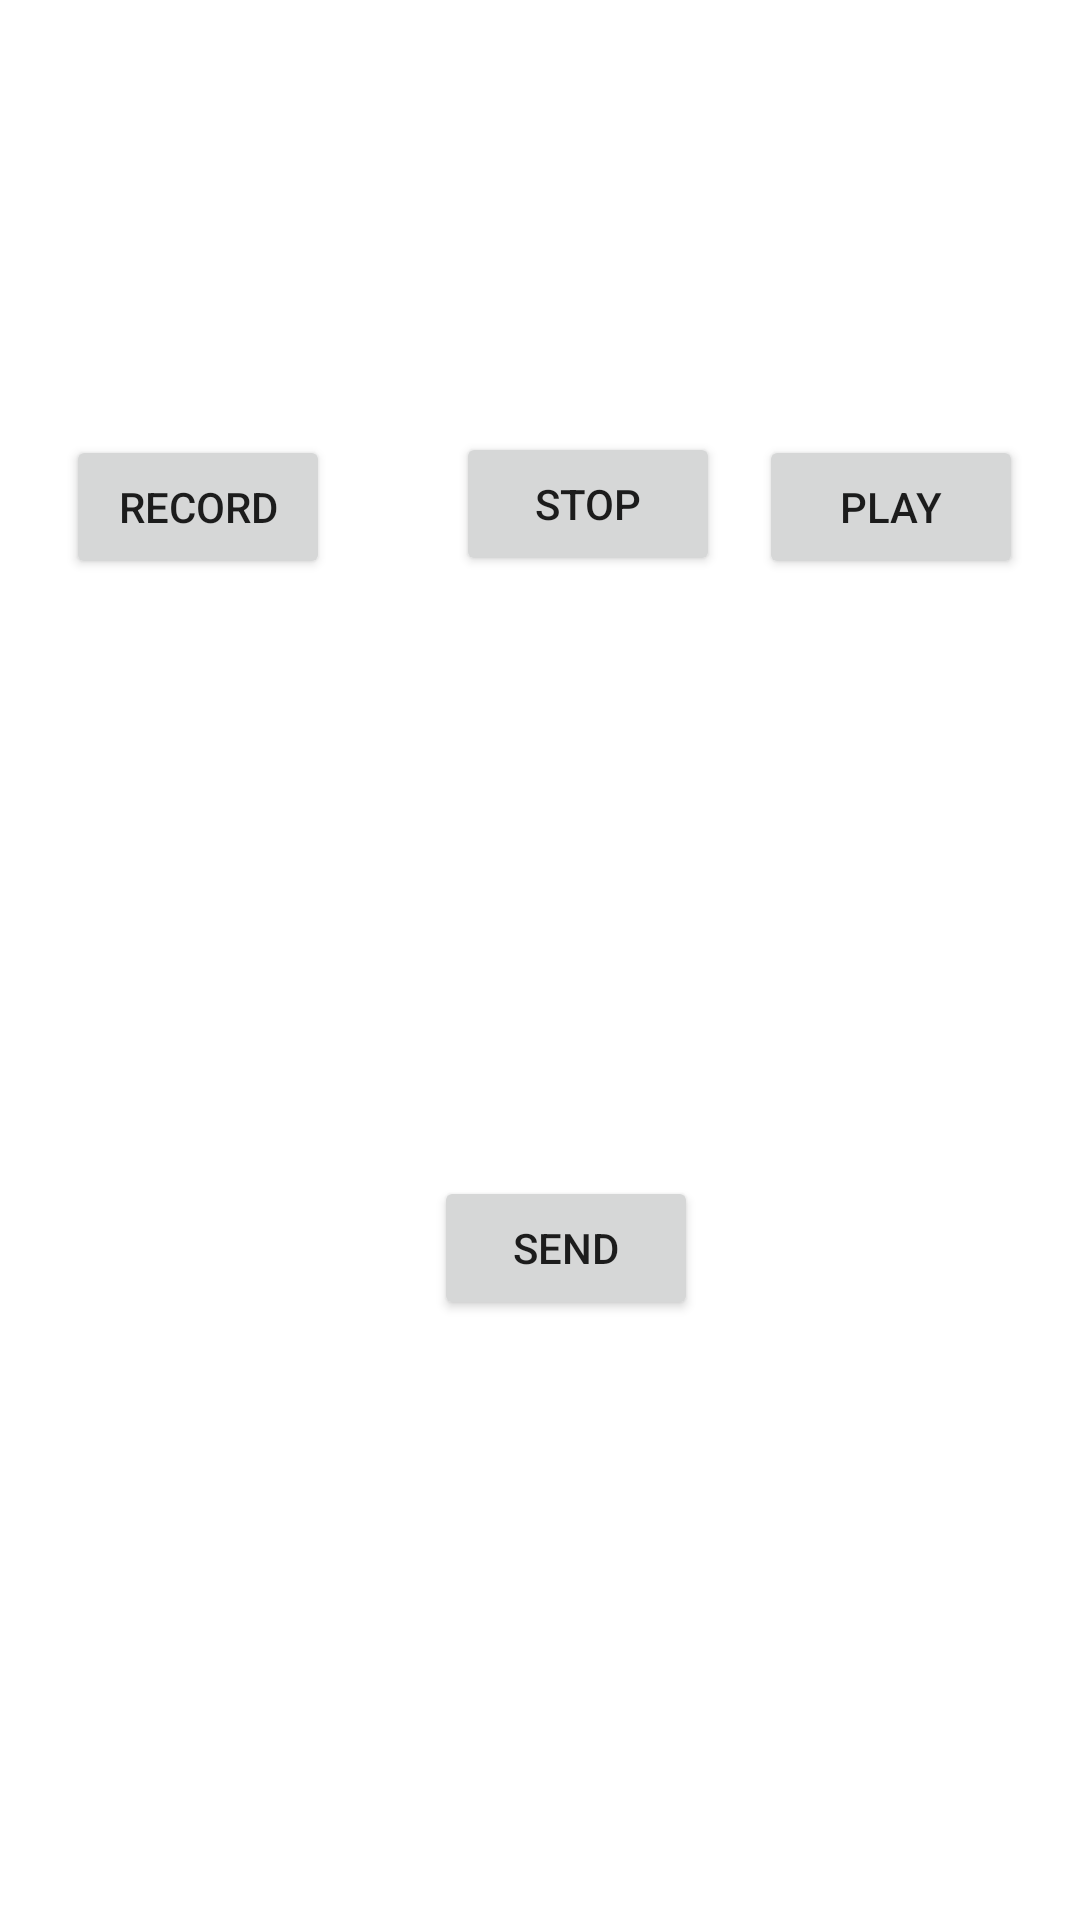

Write the Android layout XML for this screen, with the resource values it uses.
<!-- AndroidManifest.xml: application theme Theme.HMS475 -->
<!-- res/layout/activity_sendvoicemessage.xml -->
<?xml version="1.0" encoding="utf-8"?>
<androidx.constraintlayout.widget.ConstraintLayout xmlns:android="http://schemas.android.com/apk/res/android"
    xmlns:app="http://schemas.android.com/apk/res-auto"
    xmlns:tools="http://schemas.android.com/tools"
    android:layout_width="match_parent"
    android:layout_height="match_parent"
    tools:context=".SendVoiceMessageActivity">

    <Button
        android:id="@+id/button"
        android:layout_width="wrap_content"
        android:layout_height="wrap_content"
        android:layout_marginStart="22dp"
        android:layout_marginTop="145dp"
        android:text="@string/record"
        app:layout_constraintStart_toStartOf="parent"
        app:layout_constraintTop_toTopOf="parent" />

    <Button
        android:id="@+id/button2"
        android:layout_width="wrap_content"
        android:layout_height="wrap_content"
        android:layout_marginStart="42dp"
        android:layout_marginTop="144dp"
        android:text="@string/stop"
        app:layout_constraintStart_toEndOf="@+id/button"
        app:layout_constraintTop_toTopOf="parent" />

    <Button
        android:id="@+id/button4"
        android:layout_width="wrap_content"
        android:layout_height="wrap_content"
        android:layout_marginStart="170dp"
        android:layout_marginTop="200dp"
        android:layout_marginEnd="153dp"
        android:text="@string/send"
        app:layout_constraintEnd_toEndOf="parent"
        app:layout_constraintStart_toStartOf="parent"
        app:layout_constraintTop_toBottomOf="@+id/button2" />

    <Button
        android:id="@+id/button3"
        android:layout_width="wrap_content"
        android:layout_height="wrap_content"
        android:layout_marginTop="145dp"
        android:layout_marginEnd="19dp"
        android:text="@string/play"
        app:layout_constraintEnd_toEndOf="parent"
        app:layout_constraintTop_toTopOf="parent" />
</androidx.constraintlayout.widget.ConstraintLayout>
<!-- resources referenced by this layout -->
<resources>
  <string name="play">Play</string>
  <string name="record">Record</string>
  <string name="send">Send</string>
  <string name="stop">Stop</string>
  <style name="Theme.HMS475" parent="Theme.MaterialComponents.DayNight.DarkActionBar">
          
          <item name="colorPrimary">@color/purple_500</item>
          <item name="colorPrimaryVariant">@color/purple_700</item>
          <item name="colorOnPrimary">@color/white</item>
          
          <item name="colorSecondary">@color/teal_200</item>
          <item name="colorSecondaryVariant">@color/teal_700</item>
          <item name="colorOnSecondary">@color/black</item>
          
          <item name="android:statusBarColor">?attr/colorPrimaryVariant</item>
          
      </style>
  <color name="purple_500">#FF6200EE</color>
  <color name="purple_700">#FF3700B3</color>
  <color name="white">#FFFFFFFF</color>
  <color name="teal_200">#FF03DAC5</color>
  <color name="teal_700">#FF018786</color>
  <color name="black">#FF000000</color>
</resources>
